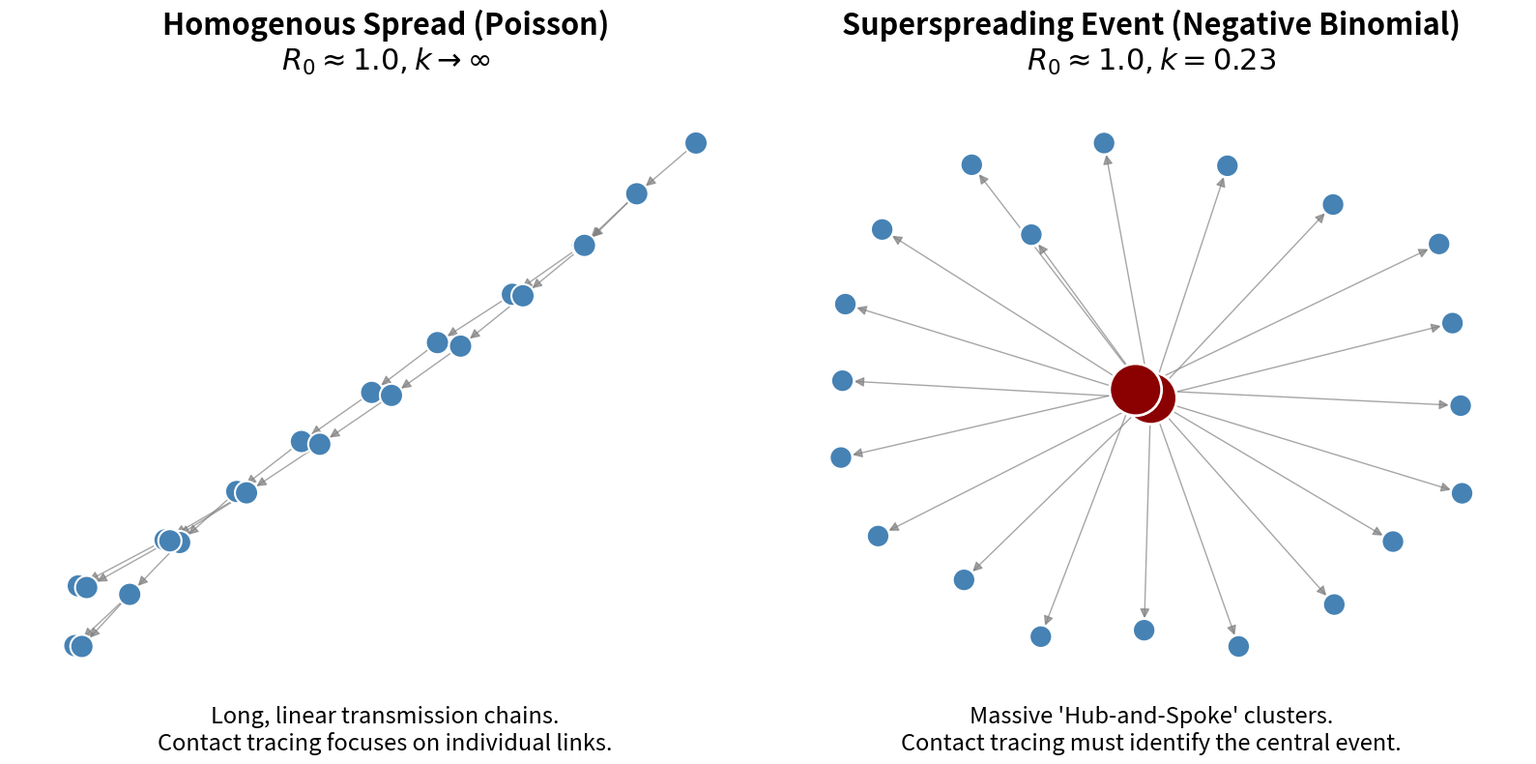

Write Python code to recreate this figure. (Note: this script raises an exception after producing the figure.)
import matplotlib.pyplot as plt
import networkx as nx
import os
import time

def create_homogenous_network(n_nodes=20):
    G = nx.DiGraph()
    G.add_node(0, layer=0)
    
    current_node = 0
    next_node = 1
    
    # Create a long chain with a few tiny branches
    while next_node < n_nodes:
        # Homogenous: mostly 1 child, sometimes 0 or 2
        import random
        random.seed(next_node)
        children_count = random.choices([0, 1, 2], weights=[0.2, 0.7, 0.1])[0]
        
        # Force at least some progress to use up nodes
        if children_count == 0 and next_node < n_nodes - 2:
            children_count = 1
            
        for _ in range(children_count):
            if next_node < n_nodes:
                G.add_node(next_node, layer=G.nodes[current_node]['layer'] + 1)
                G.add_edge(current_node, next_node)
                next_node += 1
        current_node += 1
        if current_node >= next_node:
            # If line dies, start a new spark from 0 just to keep graph connected for visualization
            G.add_node(next_node, layer=1)
            G.add_edge(0, next_node)
            next_node += 1

    return G

def create_superspreader_network(n_nodes=20):
    G = nx.DiGraph()
    G.add_node(0, layer=0)
    
    # Index case infects massive amount (the hub)
    hub_children = 16
    for i in range(1, hub_children + 1):
        G.add_node(i, layer=1)
        G.add_edge(0, i)
        
    # One of the children is a minor superspreader
    for i in range(hub_children + 1, n_nodes):
        G.add_node(i, layer=2)
        G.add_edge(2, i) # node 2 infects the rest
        
    return G

def main():
    fig, axes = plt.subplots(1, 2, figsize=(16, 8))
    
    # 1. Homogenous
    G_homo = create_homogenous_network(22)
    pos_homo = nx.kamada_kawai_layout(G_homo)
    
    out_degrees = dict(G_homo.out_degree())
    node_colors_homo = ['darkred' if out_degrees[n] > 2 else 'steelblue' for n in G_homo.nodes()]
    node_sizes_homo = [800 if out_degrees[n] > 2 else 300 for n in G_homo.nodes()]
    
    nx.draw_networkx_nodes(G_homo, pos_homo, ax=axes[0], node_color=node_colors_homo, node_size=node_sizes_homo, edgecolors='white', linewidths=1.5)
    nx.draw_networkx_edges(G_homo, pos_homo, ax=axes[0], edge_color='gray', arrows=True, arrowsize=15, alpha=0.7)
    
    axes[0].set_title("Homogenous Spread (Poisson)\n" + r"$R_0 \approx 1.0, k \rightarrow \infty$", fontsize=22, fontweight='bold', pad=15)
    axes[0].axis('off')
    axes[0].text(0.5, -0.05, "Long, linear transmission chains.\nContact tracing focuses on individual links.", 
                 ha='center', va='center', transform=axes[0].transAxes, fontsize=17, style='italic')

    # 2. Superspreader
    G_super = create_superspreader_network(22)
    pos_super = nx.spring_layout(G_super, seed=42, k=0.5)
    
    out_degrees_super = dict(G_super.out_degree())
    node_colors_super = ['darkred' if out_degrees_super[n] > 2 else 'steelblue' for n in G_super.nodes()]
    node_sizes_super = [1500 if out_degrees_super[n] > 2 else 300 for n in G_super.nodes()]
    
    nx.draw_networkx_nodes(G_super, pos_super, ax=axes[1], node_color=node_colors_super, node_size=node_sizes_super, edgecolors='white', linewidths=2)
    nx.draw_networkx_edges(G_super, pos_super, ax=axes[1], edge_color='gray', arrows=True, arrowsize=15, alpha=0.7)
    
    axes[1].set_title("Superspreading Event (Negative Binomial)\n" + r"$R_0 \approx 1.0, k = 0.23$", fontsize=22, fontweight='bold', pad=15)
    axes[1].axis('off')
    axes[1].text(0.5, -0.05, "Massive 'Hub-and-Spoke' clusters.\nContact tracing must identify the central event.", 
                 ha='center', va='center', transform=axes[1].transAxes, fontsize=17, style='italic')
                 
    plt.tight_layout()
    
    artifacts_dir = "/Users/jasonandrews/.gemini/antigravity/brain/26e83a96-4a63-4226-94fe-627b326b4048/artifacts"
    timestamp = int(time.time())
    plot_path = os.path.join(artifacts_dir, f"network_plot_{timestamp}.png")
    plt.savefig(plot_path, dpi=300, bbox_inches='tight')
    plt.close()
    
    print(f"Saved network plot to {plot_path}")

if __name__ == "__main__":
    main()
